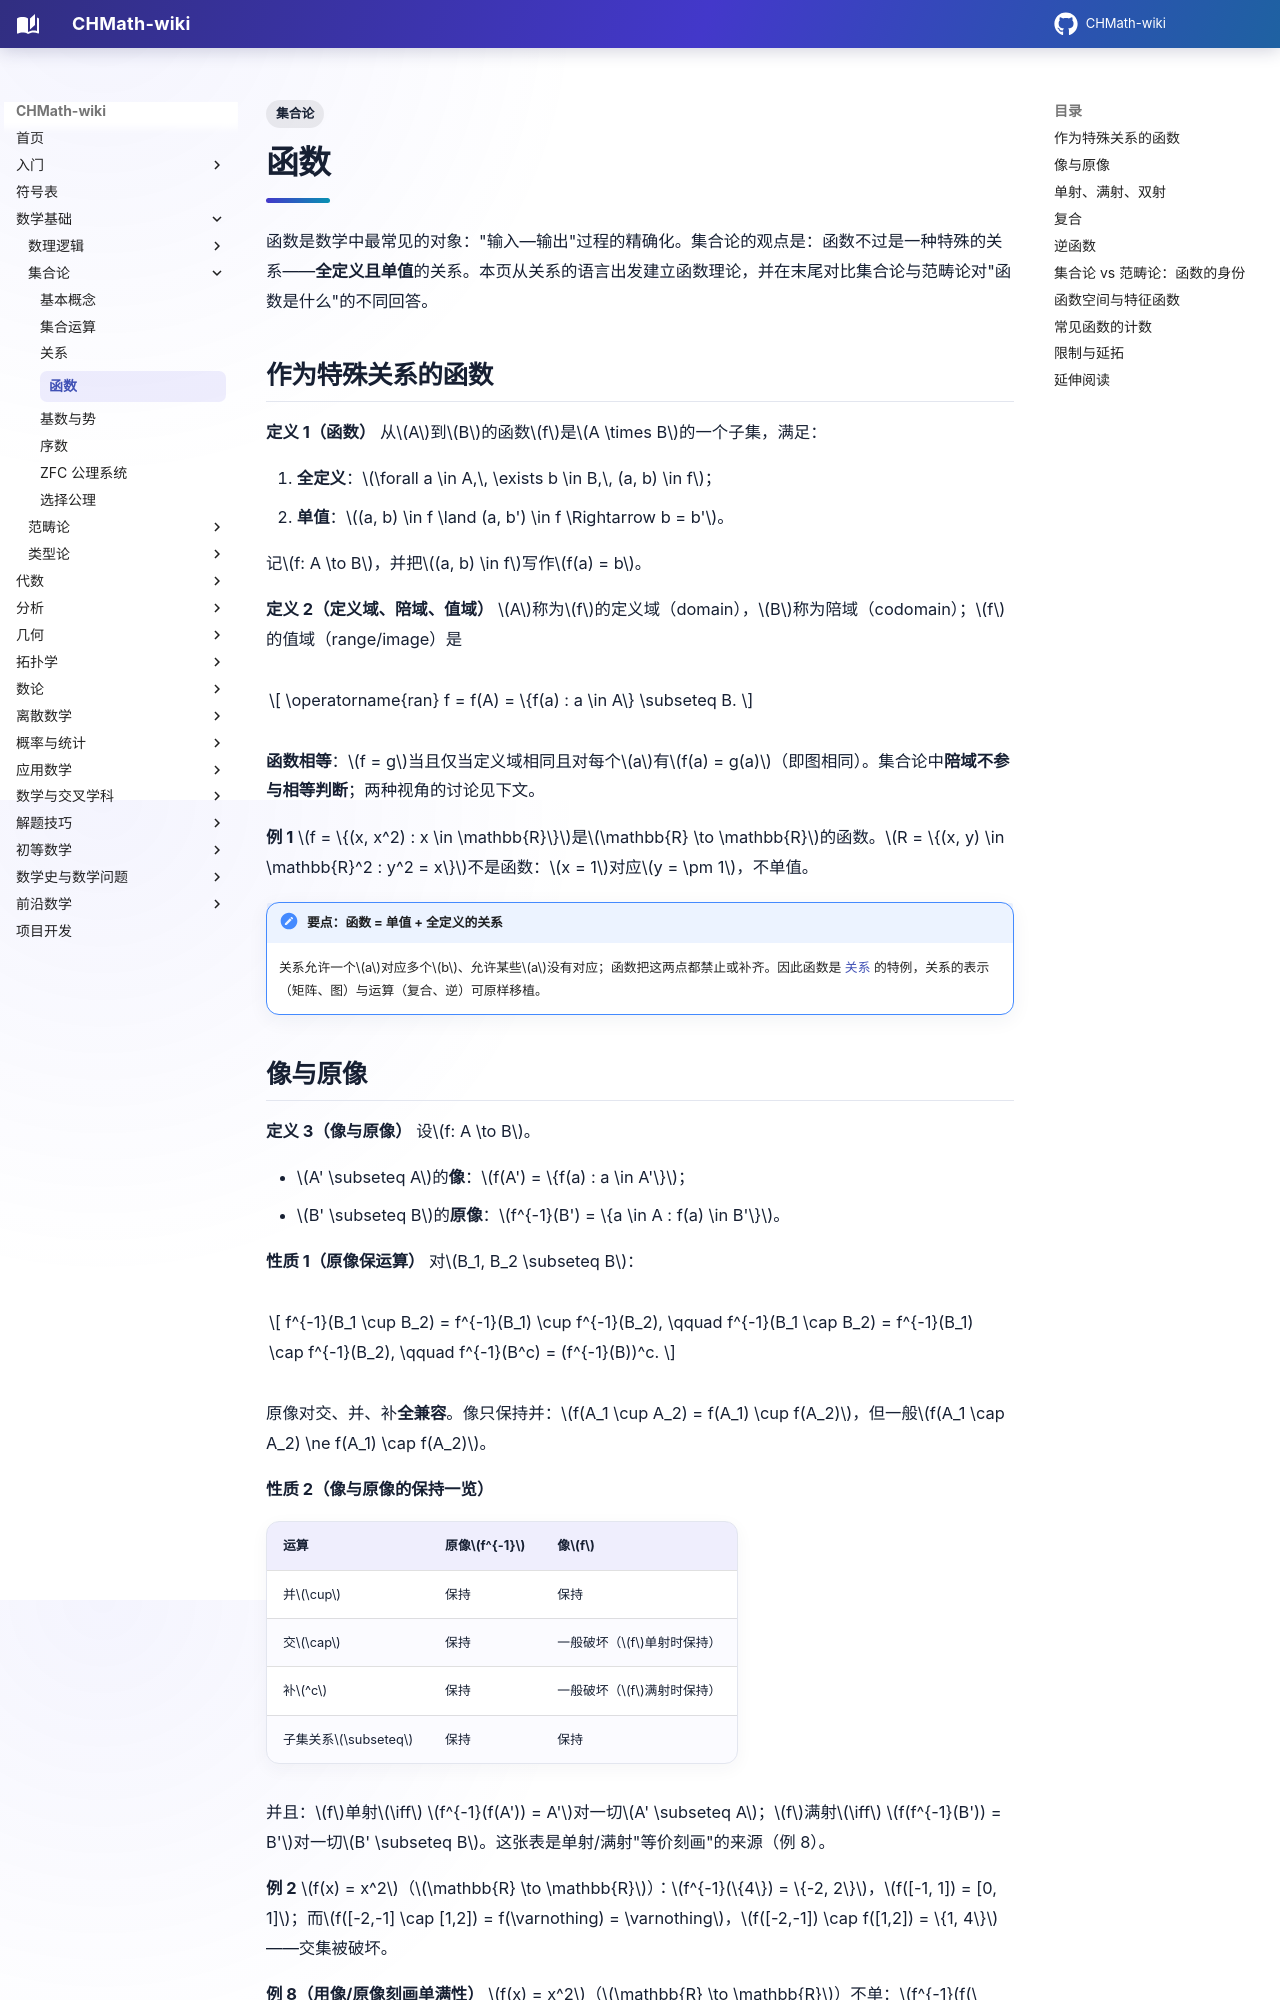

repository: FinParker/CHMath-wiki · page: foundations/set_theory/functions/index.html · generator: mkdocs

---
title: 函数
tags:
  - 集合论
---

# 函数

函数是数学中最常见的对象："输入—输出"过程的精确化。集合论的观点是：函数不过是一种特殊的关系——**全定义且单值**的关系。本页从关系的语言出发建立函数理论，并在末尾对比集合论与范畴论对"函数是什么"的不同回答。

## 作为特殊关系的函数

**定义 1（函数）** 从$A$到$B$的函数$f$是$A \times B$的一个子集，满足：

1. **全定义**：$\forall a \in A,\, \exists b \in B,\, (a, b) \in f$；
2. **单值**：$(a, b) \in f \land (a, b') \in f \Rightarrow b = b'$。

记$f: A \to B$，并把$(a, b) \in f$写作$f(a) = b$。

**定义 2（定义域、陪域、值域）** $A$称为$f$的定义域（domain），$B$称为陪域（codomain）；$f$的值域（range/image）是

$$
\operatorname{ran} f = f(A) = \{f(a) : a \in A\} \subseteq B.
$$

**函数相等**：$f = g$当且仅当定义域相同且对每个$a$有$f(a) = g(a)$（即图相同）。集合论中**陪域不参与相等判断**；两种视角的讨论见下文。

**例 1** $f = \{(x, x^2) : x \in \mathbb{R}\}$是$\mathbb{R} \to \mathbb{R}$的函数。$R = \{(x, y) \in \mathbb{R}^2 : y^2 = x\}$不是函数：$x = 1$对应$y = \pm 1$，不单值。

!!! note "要点：函数 = 单值 + 全定义的关系"
    关系允许一个$a$对应多个$b$、允许某些$a$没有对应；函数把这两点都禁止或补齐。因此函数是 [关系](relations.md) 的特例，关系的表示（矩阵、图）与运算（复合、逆）可原样移植。
